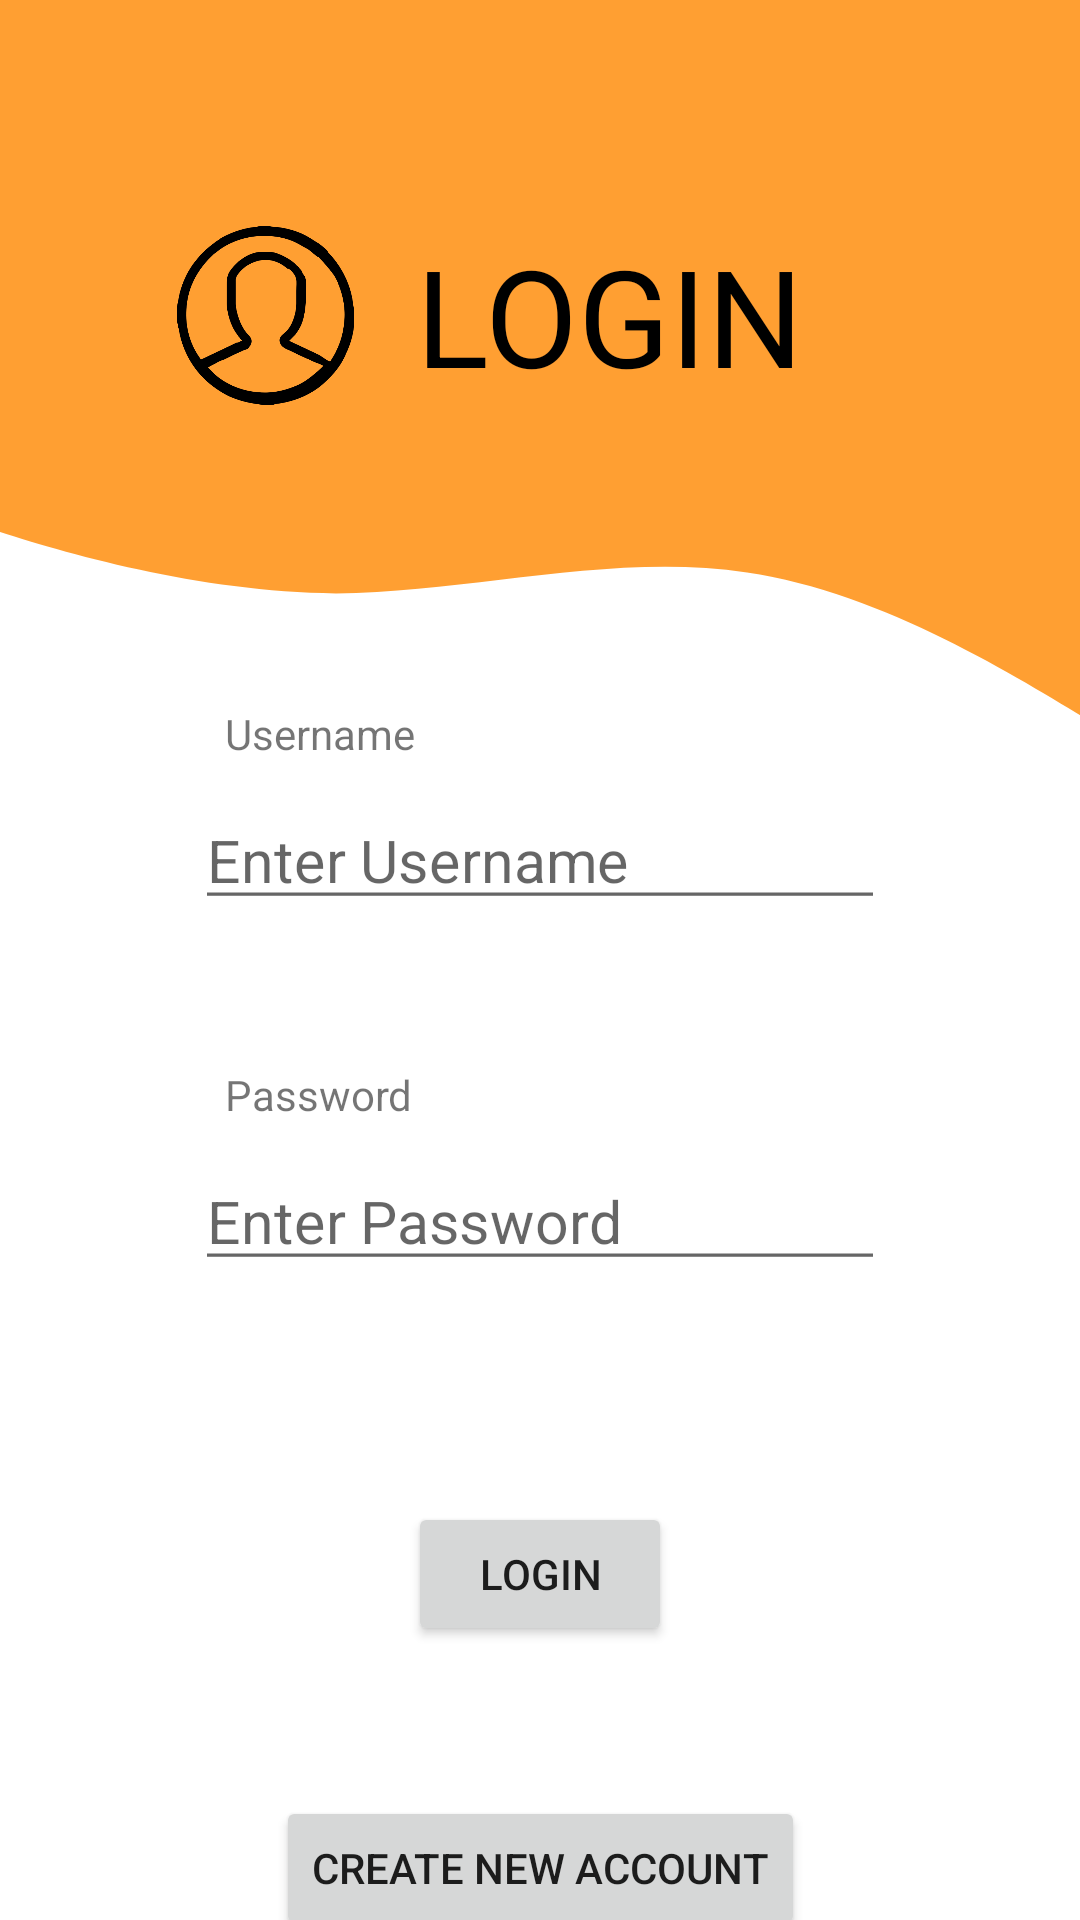

Android layout source for this screen:
<!-- AndroidManifest.xml: application theme Theme.Project_Recipe -->
<!-- res/layout/login.xml -->
<?xml version="1.0" encoding="utf-8"?>
<androidx.constraintlayout.widget.ConstraintLayout xmlns:android="http://schemas.android.com/apk/res/android"
    xmlns:app="http://schemas.android.com/apk/res-auto"
    xmlns:tools="http://schemas.android.com/tools"
    android:layout_width="match_parent"
    android:layout_height="match_parent"
    tools:context=".Login">

    <androidx.constraintlayout.widget.ConstraintLayout
        android:id="@+id/layoutBackground"
        android:layout_width="411dp"
        android:layout_height="424dp"
        android:alpha=".8"
        android:background="@drawable/wave_2_"
        app:layout_constraintEnd_toEndOf="parent"
        app:layout_constraintStart_toStartOf="parent"
        app:layout_constraintTop_toTopOf="parent">

    </androidx.constraintlayout.widget.ConstraintLayout>

    <TextView
        android:id="@+id/lblLogin"
        android:layout_width="wrap_content"
        android:layout_height="wrap_content"
        android:layout_marginTop="75dp"
        android:text="LOGIN"
        android:textAppearance="@style/TextAppearance.AppCompat.Display2"
        android:textColor="@color/black"
        app:layout_constraintEnd_toEndOf="parent"
        app:layout_constraintHorizontal_bias="0.6"
        app:layout_constraintStart_toStartOf="parent"
        app:layout_constraintTop_toTopOf="parent" />

    <TextView
        android:id="@+id/lblUsername"
        android:layout_width="wrap_content"
        android:layout_height="wrap_content"
        android:layout_marginTop="100dp"
        android:text="Username"
        app:layout_constraintStart_toStartOf="@+id/txtUsername"
        app:layout_constraintTop_toBottomOf="@+id/lblLogin" />

    <TextView
        android:id="@+id/lblPassword"
        android:layout_width="wrap_content"
        android:layout_height="wrap_content"
        android:layout_marginTop="50dp"
        android:text="Password"
        app:layout_constraintStart_toStartOf="@+id/txtPassword"
        app:layout_constraintTop_toBottomOf="@+id/txtUsername" />

    <EditText
        android:id="@+id/txtUsername"
        android:layout_width="wrap_content"
        android:layout_height="wrap_content"
        android:layout_marginTop="10dp"
        android:ems="10"
        android:hint="Enter Username"
        android:inputType="text"
        android:scaleX="1.1"
        android:scaleY="1.1"
        app:layout_constraintEnd_toEndOf="parent"
        app:layout_constraintStart_toStartOf="parent"
        app:layout_constraintTop_toBottomOf="@+id/lblUsername" />

    <EditText
        android:id="@+id/txtPassword"
        android:layout_width="wrap_content"
        android:layout_height="wrap_content"
        android:layout_marginTop="10dp"
        android:ems="10"
        android:hint="Enter Password"
        android:inputType="textPassword"
        android:scaleX="1.1"
        android:scaleY="1.1"
        app:layout_constraintEnd_toEndOf="parent"
        app:layout_constraintStart_toStartOf="parent"
        app:layout_constraintTop_toBottomOf="@+id/lblPassword" />

    <Button
        android:id="@+id/btnLogin"
        android:layout_width="wrap_content"
        android:layout_height="wrap_content"
        android:layout_marginTop="75dp"
        android:onClick="onBtnLogin_Clicked"
        android:text="LOGIN"
        app:layout_constraintEnd_toEndOf="parent"
        app:layout_constraintStart_toStartOf="parent"
        app:layout_constraintTop_toBottomOf="@+id/txtPassword" />

    <Button
        android:id="@+id/btnCreateNewAccount"
        android:layout_width="wrap_content"
        android:layout_height="wrap_content"
        android:layout_marginTop="50dp"
        android:onClick="onBtnCreateNewAccount_Clicked"
        android:text="CREATE NEW ACCOUNT"
        app:layout_constraintEnd_toEndOf="parent"
        app:layout_constraintStart_toStartOf="parent"
        app:layout_constraintTop_toBottomOf="@+id/btnLogin" />

    <ImageView
        android:id="@+id/imageView2"
        android:layout_width="60dp"
        android:layout_height="0dp"
        android:layout_marginEnd="20dp"
        app:layout_constraintBottom_toBottomOf="@+id/lblLogin"
        app:layout_constraintEnd_toStartOf="@+id/lblLogin"
        app:layout_constraintTop_toTopOf="@+id/lblLogin"
        app:srcCompat="@drawable/__personal_center" />

</androidx.constraintlayout.widget.ConstraintLayout>
<!-- resources referenced by this layout -->
<resources>
  <color name="black">#FF000000</color>
  <!-- drawable __personal_center: png bitmap (drawable, 20232 bytes) -->
  <!-- drawable wave_2_ (drawable) -->
  <vector xmlns:android="http://schemas.android.com/apk/res/android"
      android:width="1440dp"
      android:height="320dp"
      android:viewportWidth="1440"
      android:viewportHeight="320">
    <path
        android:pathData="M0,128L80,133.3C160,139 320,149 480,149.3C640,149 800,139 960,144C1120,149 1280,171 1360,181.3L1440,192L1440,0L1360,0C1280,0 1120,0 960,0C800,0 640,0 480,0C320,0 160,0 80,0L0,0Z"
        android:fillColor="#ff8800"/>
  </vector>
  <style name="Theme.Project_Recipe" parent="Theme.MaterialComponents.DayNight.DarkActionBar">
          
          <item name="colorPrimary">#FF8800</item>
          <item name="colorPrimaryVariant">#000000</item>
          <item name="colorOnPrimary">@color/white</item>
          
          <item name="colorSecondary">#97000000</item>
          <item name="colorSecondaryVariant">#DC000000</item>
          <item name="colorOnSecondary">@color/black</item>
          
          <item name="android:statusBarColor">?attr/colorPrimaryVariant</item>
          
      </style>
  <color name="white">#FFFFFFFF</color>
</resources>
